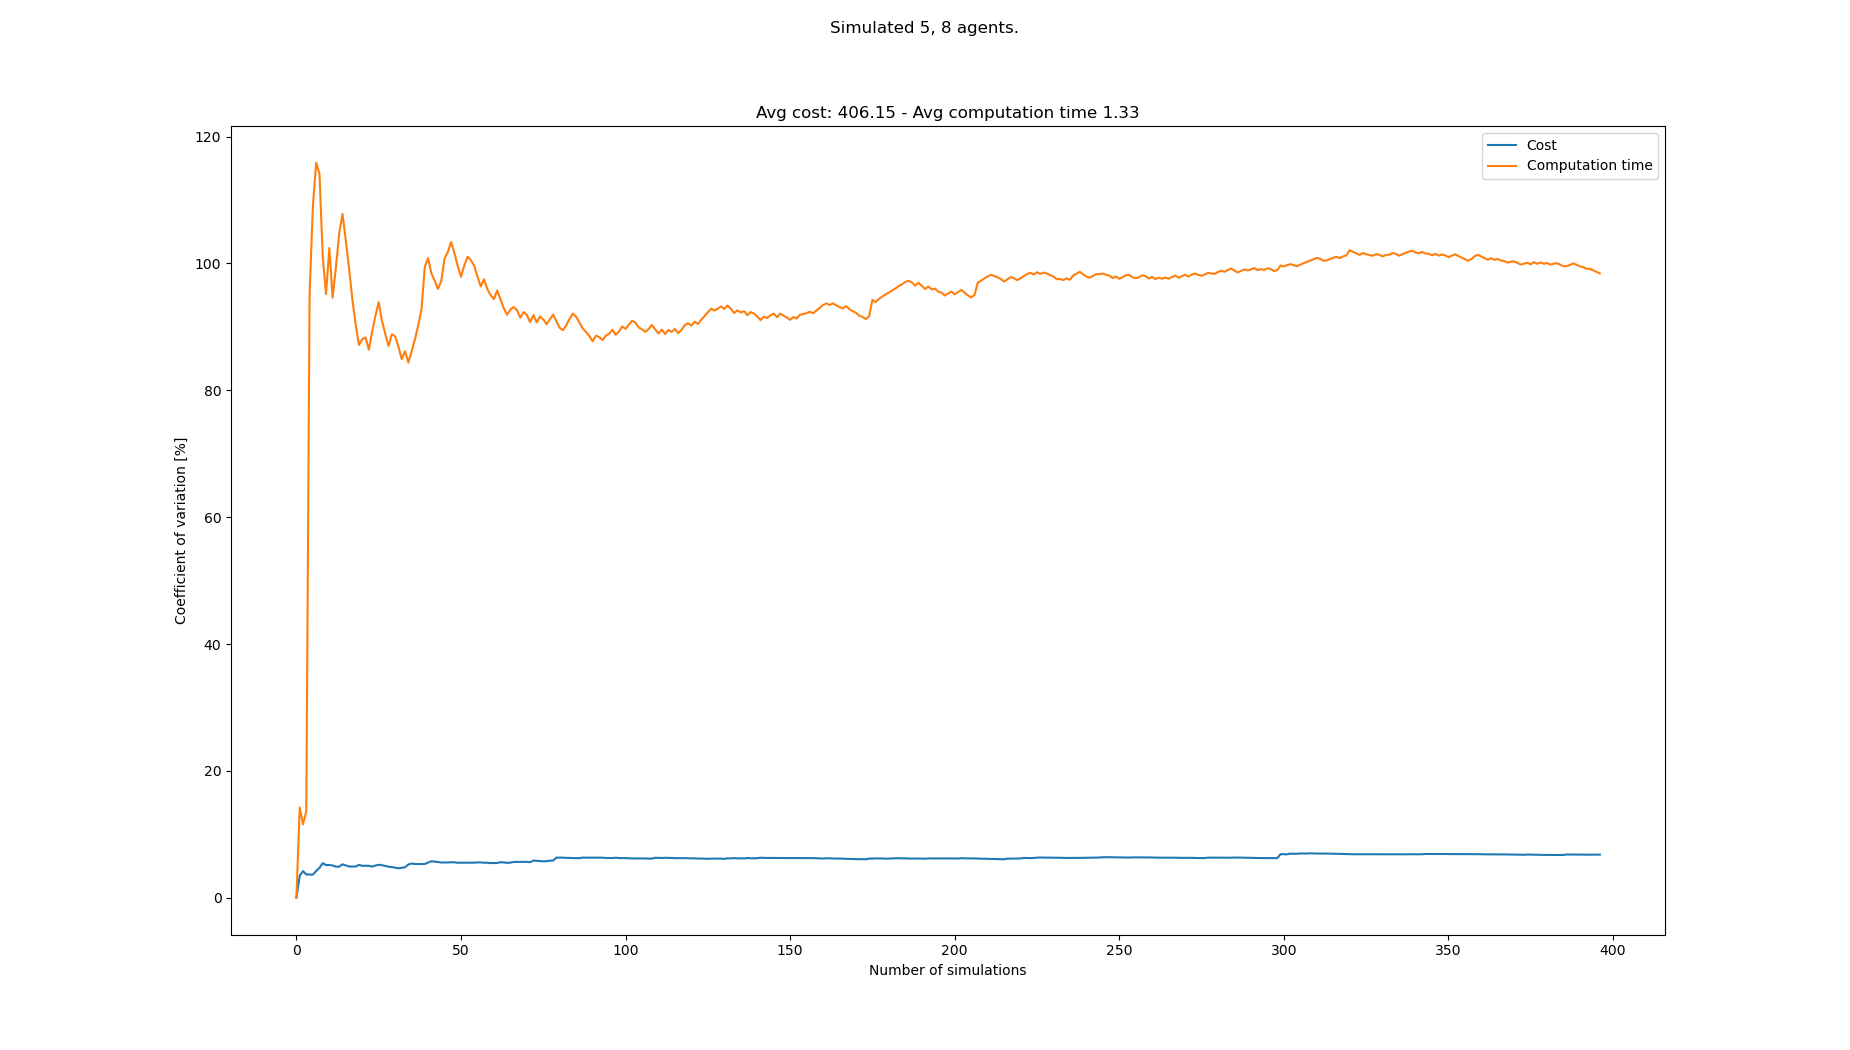

Values plotted in this chart, from the file beside it:
starts, goals, Cost, Cost_var, Cost_mean, Cost_std, Computation time, Computation time_var, Computation time_mean, Computation time_std
[(4, 0), (3, 1), (2, 0), (7, 1), (5, 0),…, [(5, 20), (4, 21), (8, 21), (6, 21), (3,…, 364, 0.0, 364.0, 0.0, 0.1923, 0.0, 0.1923, 0.0
[(7, 1), (0, 0), (4, 0), (0, 1), (5, 0),…, [(4, 20), (1, 20), (3, 21), (3, 20), (5,…, 390, 3.448, 377.0, 13.0, 0.2561, 14.22, 0.2242, 0.03188
[(1, 0), (5, 0), (1, 1), (7, 0), (6, 1),…, [(8, 21), (0, 20), (7, 21), (1, 21), (7,…, 403, 4.204, 385.7, 16.21, 0.2305, 11.57, 0.2263, 0.02619
[(0, 1), (0, 0), (1, 1), (2, 0), (5, 0),…, [(5, 21), (5, 20), (2, 20), (1, 20), (6,…, 390, 3.663, 386.8, 14.17, 0.1832, 13.63, 0.2155, 0.02938
[(3, 1), (8, 0), (4, 0), (2, 1), (6, 1),…, [(6, 20), (7, 21), (1, 20), (5, 21), (0,…, 403, 3.651, 390.0, 14.24, 1.189, 95.16, 0.4103, 0.3904
[(4, 1), (5, 0), (3, 1), (1, 1), (2, 0),…, [(5, 20), (1, 21), (1, 20), (3, 20), (4,…, , 3.651, 390.0, 14.24, 2.307, 109, 0.7264, 0.7915
[(4, 1), (0, 1), (4, 0), (5, 0), (7, 0),…, [(2, 21), (6, 21), (0, 21), (4, 20), (7,…, 364, 4.204, 385.7, 16.21, 0.2044, 115.9, 0.6518, 0.7552
[(1, 1), (0, 0), (2, 1), (8, 1), (8, 0),…, [(4, 20), (8, 21), (6, 20), (1, 21), (6,…, 416, 4.714, 390.0, 18.38, 0.4183, 114.1, 0.6226, 0.7106
[(7, 0), (6, 1), (0, 0), (5, 1), (6, 0),…, [(3, 21), (6, 21), (3, 20), (5, 21), (1,…, 429, 5.444, 394.9, 21.5, 1.21, 101, 0.6879, 0.695
[(7, 1), (7, 0), (6, 1), (8, 1), (6, 0),…, [(4, 20), (7, 21), (4, 21), (6, 21), (1,…, 390, 5.154, 394.3, 20.33, 2.175, 95.15, 0.8366, 0.7961
[(7, 1), (2, 1), (0, 0), (5, 1), (0, 1),…, [(5, 21), (5, 20), (1, 21), (3, 20), (0,…, , 5.154, 394.3, 20.33, 0.09836, 102.4, 0.7695, 0.7882
[(4, 1), (0, 1), (6, 0), (5, 1), (3, 0),…, [(8, 20), (2, 21), (6, 21), (3, 20), (1,…, 377, 5.087, 392.6, 19.97, 1.262, 94.6, 0.8106, 0.7668
[(0, 0), (8, 0), (6, 1), (4, 0), (1, 0),…, [(8, 21), (2, 20), (2, 21), (8, 20), (4,…, 403, 4.898, 393.5, 19.27, 0.1644, 99.44, 0.7609, 0.7566
[(2, 0), (7, 0), (2, 1), (0, 0), (5, 0),…, [(6, 20), (3, 20), (2, 21), (3, 21), (0,…, , 4.898, 393.5, 19.27, 0.1103, 104.7, 0.7144, 0.748
[(1, 0), (4, 1), (6, 0), (6, 1), (7, 0),…, [(6, 20), (7, 20), (2, 21), (2, 20), (1,…, 429, 5.27, 396.5, 20.89, 0.2075, 107.8, 0.6806, 0.7337
[(8, 0), (7, 0), (3, 0), (4, 0), (5, 0),…, [(5, 20), (8, 20), (5, 21), (1, 20), (4,…, 390, 5.088, 396.0, 20.15, 2.279, 103.6, 0.7805, 0.8089
[(0, 1), (3, 1), (3, 0), (2, 1), (7, 0),…, [(3, 20), (8, 21), (3, 21), (6, 21), (7,…, 390, 4.924, 395.6, 19.48, 2.316, 99.21, 0.8708, 0.8639
[(5, 0), (3, 0), (4, 0), (2, 0), (7, 0),…, [(6, 21), (0, 21), (7, 20), (1, 21), (0,…, , 4.924, 395.6, 19.48, 2.111, 94.32, 0.9397, 0.8863
[(5, 1), (8, 0), (7, 0), (1, 0), (6, 0),…, [(4, 20), (4, 21), (2, 20), (6, 21), (3,…, 377, 4.914, 394.3, 19.38, 2.27, 90.36, 1.01, 0.9124
[(1, 0), (4, 1), (0, 1), (3, 0), (7, 1),…, [(3, 20), (8, 20), (1, 20), (2, 21), (7,…, 429, 5.184, 396.5, 20.55, 1.262, 87.15, 1.022, 0.891
[(4, 0), (7, 0), (4, 1), (3, 0), (6, 1),…, [(4, 21), (1, 21), (2, 21), (7, 21), (8,…, 403, 5.039, 396.9, 20, 0.4793, 88.03, 0.9965, 0.8772
[(3, 0), (4, 1), (6, 0), (1, 1), (7, 0),…, [(0, 21), (8, 20), (6, 21), (2, 20), (7,…, , 5.039, 396.9, 20, 3.14, 88.34, 1.094, 0.9664
[(6, 1), (2, 1), (3, 0), (6, 0), (4, 0),…, [(6, 20), (8, 20), (8, 21), (5, 21), (3,…, , 5.039, 396.9, 20, 1.093, 86.4, 1.094, 0.9451
[(5, 0), (2, 1), (7, 0), (7, 1), (1, 1),…, [(2, 20), (2, 21), (4, 20), (7, 20), (5,…, 403, 4.906, 397.2, 19.49, 0.1926, 89.23, 1.056, 0.9426
[(1, 1), (3, 0), (4, 1), (1, 0), (8, 1),…, [(6, 20), (8, 21), (4, 20), (3, 21), (1,…, 429, 5.077, 398.9, 20.25, 0.2177, 91.72, 1.023, 0.9381
[(2, 0), (4, 1), (3, 1), (5, 1), (6, 0),…, [(5, 20), (8, 20), (0, 20), (5, 21), (2,…, 429, 5.195, 400.4, 20.8, 0.2413, 93.89, 0.9927, 0.932
[(1, 0), (2, 0), (7, 1), (5, 0), (5, 1),…, [(4, 21), (8, 21), (8, 20), (2, 21), (5,…, 416, 5.128, 401.1, 20.57, 2.256, 90.93, 1.04, 0.9452
[(1, 1), (6, 0), (5, 1), (2, 1), (1, 0),…, [(3, 21), (0, 21), (6, 20), (8, 20), (6,…, 403, 5.01, 401.2, 20.1, 2.635, 88.85, 1.096, 0.9743
[(3, 0), (4, 1), (0, 0), (1, 1), (2, 1),…, [(0, 20), (0, 21), (5, 21), (3, 21), (1,…, 403, 4.899, 401.3, 19.66, 1.223, 86.99, 1.101, 0.9576
[(5, 0), (2, 0), (4, 0), (4, 1), (0, 1),…, [(0, 20), (8, 21), (1, 21), (4, 20), (6,…, 390, 4.835, 400.8, 19.38, 0.2697, 88.83, 1.073, 0.9532
[(1, 1), (7, 0), (3, 1), (2, 0), (8, 1),…, [(4, 21), (0, 20), (8, 21), (7, 20), (0,…, 403, 4.737, 400.9, 18.99, 3.209, 88.51, 1.142, 1.011
[(0, 0), (4, 1), (5, 0), (7, 1), (5, 1),…, [(4, 21), (4, 20), (6, 21), (8, 21), (5,…, 403, 4.645, 401.0, 18.63, 1.257, 86.86, 1.146, 0.9951
[(2, 0), (7, 0), (3, 1), (6, 1), (4, 1),…, [(2, 20), (8, 20), (5, 21), (1, 20), (5,…, 429, 4.733, 402, 19.03, 2.541, 84.91, 1.188, 1.009
[(0, 0), (5, 0), (0, 1), (3, 0), (3, 1),…, [(4, 20), (4, 21), (3, 21), (7, 21), (7,…, 429, 4.8, 403.0, 19.34, 0.3827, 86.15, 1.164, 1.003
[(2, 1), (5, 0), (0, 1), (1, 0), (6, 1),…, [(0, 21), (1, 20), (3, 20), (7, 20), (6,…, 455, 5.248, 404.8, 21.24, 1.492, 84.36, 1.174, 0.9901
[(0, 0), (6, 1), (5, 1), (4, 1), (7, 1),…, [(1, 21), (4, 21), (3, 21), (2, 21), (6,…, 442, 5.401, 406, 21.93, 0.2364, 86.12, 1.148, 0.9883
[(4, 0), (6, 1), (1, 0), (0, 0), (8, 1),…, [(3, 21), (8, 21), (6, 20), (6, 21), (7,…, 403, 5.316, 405.9, 21.58, 0.187, 88.02, 1.122, 0.9872
[(2, 1), (1, 1), (2, 0), (5, 0), (0, 0),…, [(4, 21), (8, 21), (1, 20), (2, 20), (4,…, , 5.316, 405.9, 21.58, 0.1045, 90.21, 1.095, 0.9877
[(8, 0), (3, 0), (1, 1), (1, 0), (0, 1),…, [(0, 20), (0, 21), (4, 20), (2, 20), (4,…, , 5.316, 405.9, 21.58, 0.007983, 92.78, 1.067, 0.9899
[(8, 0), (0, 1), (4, 0), (3, 0), (5, 1),…, [(2, 20), (3, 20), (8, 20), (6, 21), (1,…, , 5.316, 405.9, 21.58, 5.074, 99.44, 1.167, 1.161
[(3, 1), (7, 1), (8, 0), (0, 1), (6, 1),…, [(5, 21), (4, 20), (8, 21), (7, 20), (7,…, 364, 5.55, 404.6, 22.46, 0.2662, 100.8, 1.145, 1.155
[(4, 0), (2, 0), (8, 1), (7, 1), (1, 1),…, [(1, 21), (0, 21), (4, 20), (6, 20), (2,…, 364, 5.748, 403.4, 23.19, 2.351, 98.44, 1.174, 1.156
[(6, 1), (8, 0), (7, 0), (1, 1), (2, 1),…, [(3, 21), (8, 21), (1, 20), (6, 20), (6,…, 390, 5.696, 403.0, 22.95, 1.165, 97.31, 1.174, 1.142
[(3, 1), (0, 1), (0, 0), (3, 0), (2, 1),…, [(2, 20), (4, 20), (8, 20), (8, 21), (5,…, 416, 5.634, 403.4, 22.73, 1.302, 95.97, 1.177, 1.129
[(3, 1), (4, 0), (1, 1), (6, 0), (2, 0),…, [(1, 21), (0, 21), (7, 20), (5, 20), (7,…, 403, 5.556, 403.4, 22.41, 0.2786, 97.21, 1.157, 1.124
[(2, 0), (1, 1), (3, 0), (6, 1), (5, 1),…, [(5, 20), (0, 21), (7, 20), (0, 20), (1,…, , 5.556, 403.4, 22.41, 5.094, 100.8, 1.242, 1.252
[(2, 1), (5, 0), (1, 1), (1, 0), (2, 0),…, [(4, 20), (3, 21), (5, 21), (7, 21), (2,…, , 5.556, 403.4, 22.41, 0.3423, 101.8, 1.223, 1.245
[(0, 0), (8, 0), (5, 0), (4, 0), (7, 1),…, [(0, 20), (8, 20), (4, 20), (8, 21), (2,…, 377, 5.591, 402.6, 22.51, 0.1601, 103.4, 1.201, 1.241
[(3, 0), (1, 0), (8, 0), (4, 1), (2, 1),…, [(1, 21), (3, 20), (5, 21), (8, 21), (4,…, , 5.591, 402.6, 22.51, 3.318, 101.6, 1.244, 1.265
[(7, 0), (2, 0), (4, 1), (4, 0), (2, 1),…, [(2, 21), (5, 21), (0, 20), (7, 20), (8,…, 403, 5.517, 402.7, 22.22, 2.403, 99.6, 1.267, 1.262
[(0, 1), (1, 1), (5, 1), (6, 0), (6, 1),…, [(4, 21), (6, 20), (0, 21), (8, 21), (2,…, , 5.517, 402.7, 22.22, 3.13, 97.88, 1.304, 1.276
[(0, 0), (5, 1), (1, 1), (4, 0), (8, 1),…, [(1, 21), (8, 21), (8, 20), (5, 21), (5,…, , 5.517, 402.7, 22.22, 0.05826, 99.65, 1.28, 1.275
[(7, 0), (1, 1), (0, 0), (3, 0), (0, 1),…, [(7, 21), (6, 21), (3, 20), (4, 21), (0,…, , 5.517, 402.7, 22.22, 0.1706, 101.1, 1.259, 1.272
[(8, 1), (2, 0), (3, 0), (1, 1), (5, 0),…, [(4, 21), (6, 21), (5, 21), (1, 20), (8,…, , 5.517, 402.7, 22.22, 1.026, 100.5, 1.255, 1.261
[(3, 0), (5, 0), (3, 1), (7, 0), (8, 0),…, [(7, 20), (2, 20), (3, 20), (6, 20), (1,…, 429, 5.534, 403.3, 22.32, 1.204, 99.65, 1.254, 1.249
[(2, 0), (2, 1), (3, 1), (0, 0), (5, 1),…, [(4, 21), (6, 21), (5, 20), (1, 20), (6,…, 377, 5.568, 402.7, 22.42, 2.249, 97.93, 1.272, 1.245
[(8, 0), (6, 0), (5, 1), (7, 0), (6, 1),…, [(2, 20), (8, 21), (3, 21), (4, 20), (1,…, , 5.568, 402.7, 22.42, 2.023, 96.38, 1.285, 1.238
[(7, 0), (0, 0), (5, 0), (3, 1), (6, 0),…, [(5, 21), (7, 21), (3, 20), (0, 20), (7,…, 416, 5.519, 403.0, 22.24, 0.2364, 97.5, 1.267, 1.235
[(6, 1), (8, 0), (8, 1), (0, 0), (4, 1),…, [(4, 21), (8, 20), (0, 20), (1, 20), (7,…, , 5.519, 403.0, 22.24, 2.155, 95.95, 1.282, 1.23
[(3, 1), (0, 1), (7, 1), (2, 1), (2, 0),…, [(7, 20), (0, 20), (8, 21), (7, 21), (2,…, 416, 5.471, 403.3, 22.06, 1.415, 94.99, 1.284, 1.22
... 308 more rows
